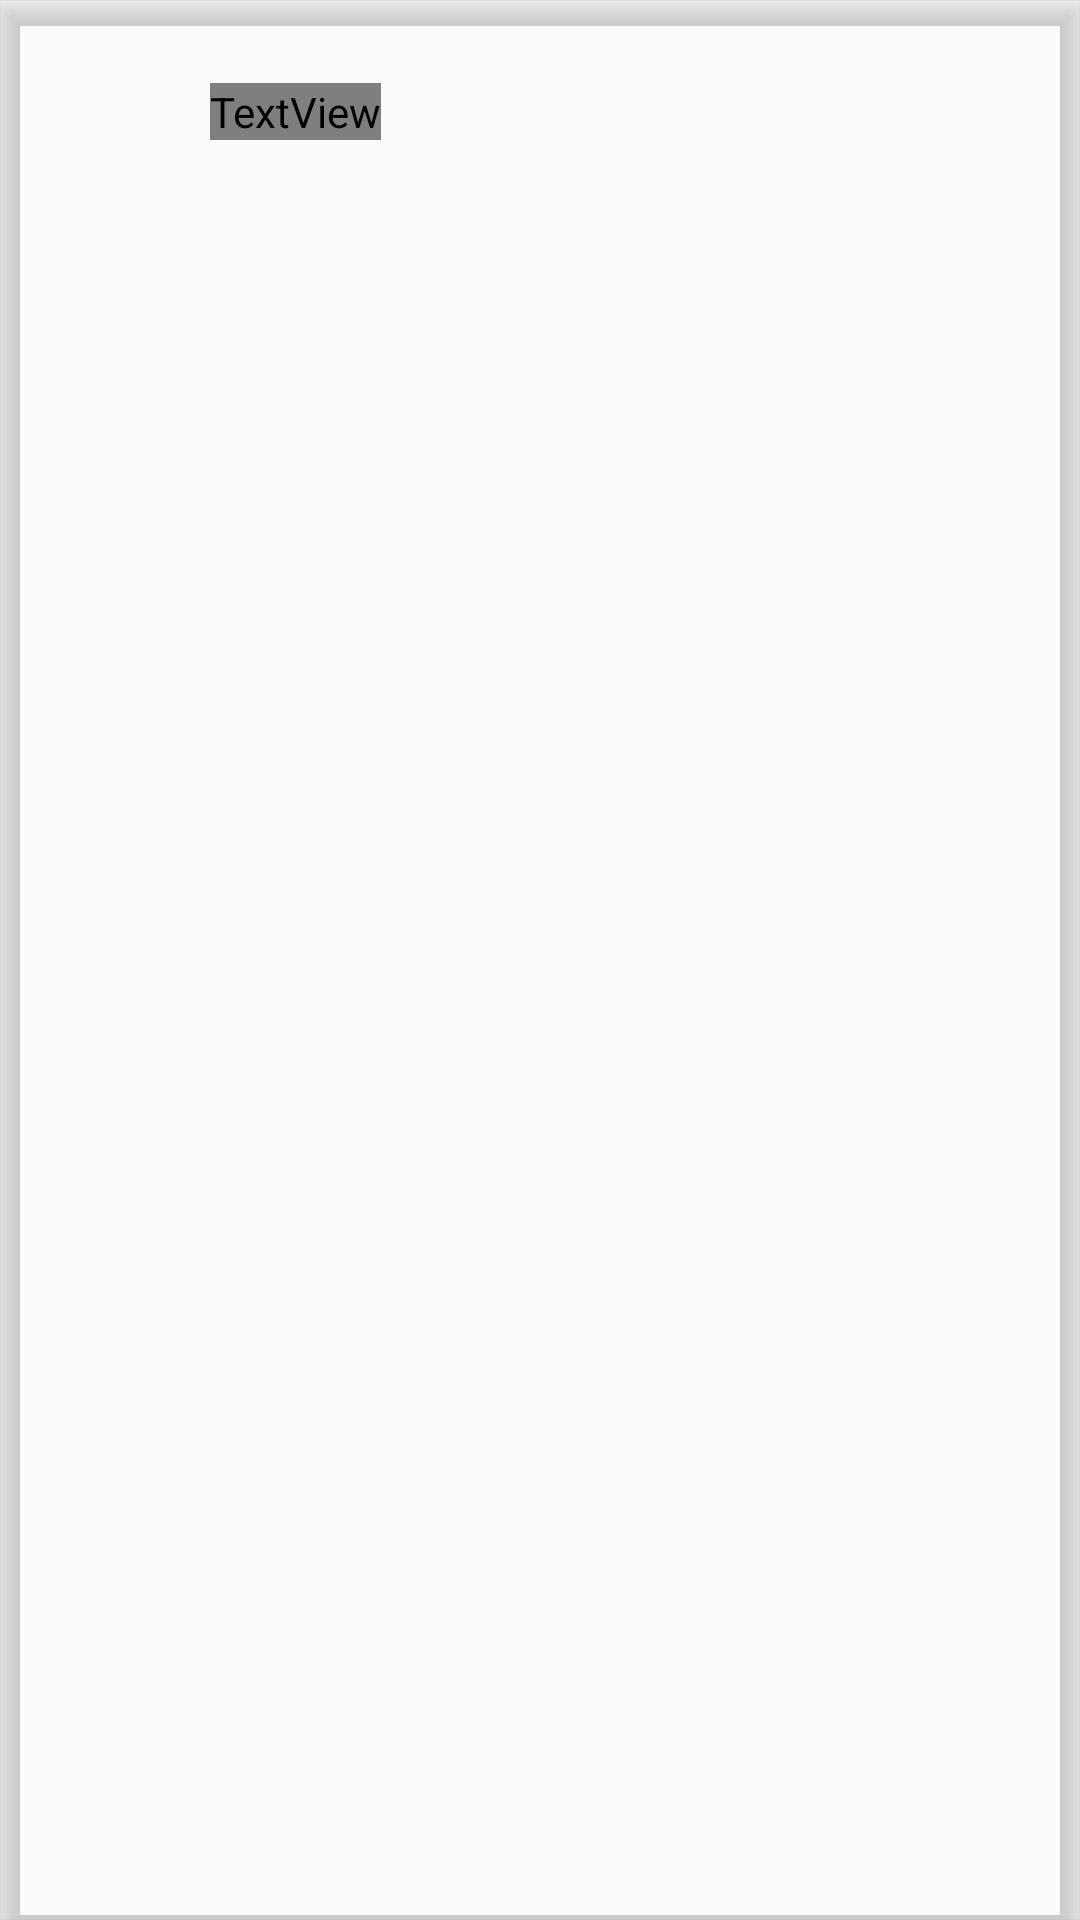

Android layout source for this screen:
<!-- AndroidManifest.xml: application theme Theme.AppCompat.Light.NoActionBar -->
<!-- res/layout/music_item.xml -->
<?xml version="1.0" encoding="utf-8"?>
<android.support.v7.widget.CardView
    xmlns:android="http://schemas.android.com/apk/res/android"
    xmlns:card_view="http://schemas.android.com/apk/res-auto"
    android:layout_gravity="center"
    android:layout_width="match_parent"
    android:layout_height="50dp"
    card_view:cardCornerRadius="0dp"
    android:orientation="vertical"
    android:id="@+id/cardView"
    android:paddingBottom="10dp"
    card_view:cardBackgroundColor="@color/deepGray"
    card_view:cardElevation="5dp">
    <ImageView
        android:paddingLeft="10dp"
        android:id="@+id/iv"
        android:layout_width="50dp"
        android:layout_height="50dp" />
    <LinearLayout
        android:paddingTop="5dp"
        android:layout_marginLeft="60dp"
        android:layout_width="match_parent"
        android:layout_height="wrap_content"
        android:gravity="center"
        android:orientation="vertical">
        <TextView
            android:textColor="@color/white"
            android:layout_gravity="left"
            android:textSize="17dp"
            android:id="@+id/name"
            android:layout_width="wrap_content"
            android:layout_height="wrap_content"
            android:layout_marginLeft="10dp"/>
        <TextView
            android:textColor="@color/gray"
            android:layout_gravity="left"
            android:textSize="13dp"
            android:id="@+id/singer"
            android:layout_width="wrap_content"
            android:layout_height="wrap_content"
            android:layout_marginLeft="10dp" />
    </LinearLayout>
</android.support.v7.widget.CardView>
<!-- resources referenced by this layout -->
<resources>
  <style name="Theme.AppCompat.Light.NoActionBar">
          <item name="windowActionBar">false</item>
          <item name="windowNoTitle">true</item>
  
          <item name="android:windowTranslucentStatus">false</item>
          <item name="android:windowTranslucentNavigation">true</item>
          <item name="android:statusBarColor">@color/gray</item>
  
          
          
          <item name="android:windowDrawsSystemBarBackgrounds">true</item>
          
      </style>
  <!-- not gathered from this repository: default colours our renderer supplied (Android Studio template values) -->
  <color name="white">#FFFFFFFF</color>
</resources>
